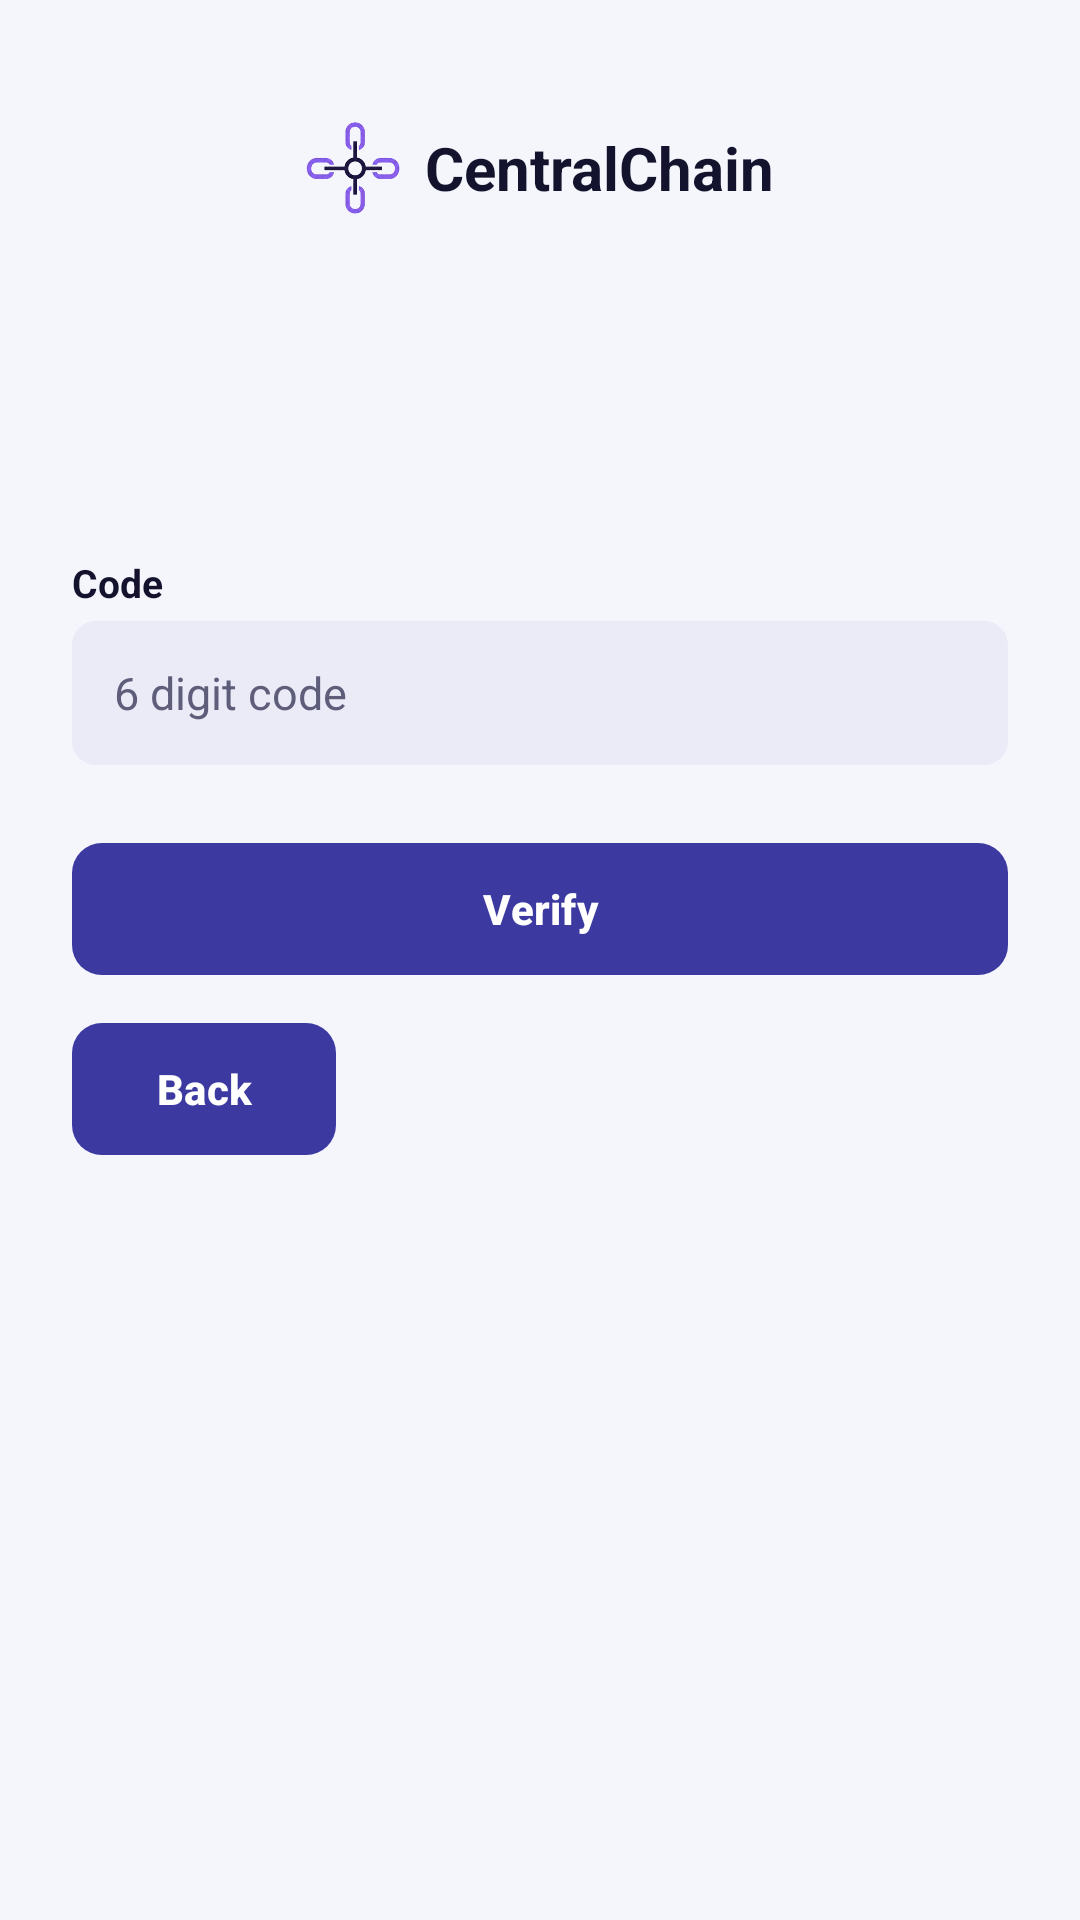

Produce the Android XML layout that renders to this screen, including the resource entries it uses.
<!-- AndroidManifest.xml: application theme Theme.CentralChain -->
<!-- res/layout/activity_verify.xml -->
<?xml version="1.0" encoding="utf-8"?>
<ScrollView xmlns:android="http://schemas.android.com/apk/res/android"
    android:layout_width="match_parent"
    android:layout_height="match_parent"
    android:fillViewport="true">

    <LinearLayout
        android:layout_width="match_parent"
        android:layout_height="wrap_content"
        android:orientation="vertical"
        android:padding="24dp">

        <include layout="@layout/view_header" />

        <TextView
            android:id="@+id/text_info"
            style="@style/CC.Body"
            android:layout_width="match_parent"
            android:layout_height="wrap_content"
            android:layout_marginTop="20dp" />

        <TextView
            android:id="@+id/text_code"
            style="@style/CC.Muted"
            android:layout_width="wrap_content"
            android:layout_height="wrap_content"
            android:layout_marginTop="6dp"
            android:visibility="gone" />

        <TextView
            style="@style/CC.Label"
            android:layout_width="wrap_content"
            android:layout_height="wrap_content"
            android:text="Code" />

        <EditText
            android:id="@+id/input_code"
            style="@style/CC.Input"
            android:layout_width="match_parent"
            android:layout_height="wrap_content"
            android:hint="6 digit code"
            android:importantForAutofill="no"
            android:inputType="number"
            android:maxLength="6" />

        <com.google.android.material.button.MaterialButton
            android:id="@+id/btn_verify"
            style="@style/CC.Button.Primary"
            android:layout_width="match_parent"
            android:layout_height="wrap_content"
            android:layout_marginTop="24dp"
            android:text="Verify" />

        <ProgressBar
            android:id="@+id/progress"
            android:layout_width="wrap_content"
            android:layout_height="wrap_content"
            android:layout_gravity="center_horizontal"
            android:layout_marginTop="12dp"
            android:visibility="gone" />

        <com.google.android.material.button.MaterialButton
            android:id="@+id/btn_back"
            style="@style/CC.Button.Primary"
            android:layout_width="wrap_content"
            android:layout_height="wrap_content"
            android:layout_marginTop="12dp"
            android:text="Back" />
    </LinearLayout>
</ScrollView>
<!-- res/layout/view_header.xml (included above) -->
<?xml version="1.0" encoding="utf-8"?>
<LinearLayout xmlns:android="http://schemas.android.com/apk/res/android"
    android:layout_width="match_parent"
    android:layout_height="wrap_content"
    android:orientation="vertical">

    <FrameLayout
        android:layout_width="match_parent"
        android:layout_height="64dp">

        
        <LinearLayout
            android:layout_width="match_parent"
            android:layout_height="match_parent"
            android:background="@drawable/bg_card"
            android:elevation="2dp"
            android:gravity="center"
            android:orientation="horizontal">

            <ImageView
                android:layout_width="32dp"
                android:layout_height="32dp"
                android:layout_marginEnd="8dp"
                android:contentDescription="@string/app_name"
                android:src="@drawable/logo" />

            <TextView
                android:layout_width="wrap_content"
                android:layout_height="wrap_content"
                android:text="@string/app_name"
                android:textColor="@color/ink"
                android:textSize="20sp"
                android:textStyle="bold" />
        </LinearLayout>

        
        <TextView
            android:id="@+id/text_role"
            android:layout_width="wrap_content"
            android:layout_height="wrap_content"
            android:layout_gravity="end|center_vertical"
            android:layout_marginEnd="12dp"
            android:background="@drawable/bg_pill"
            android:backgroundTint="@color/primary"
            android:elevation="3dp"
            android:paddingStart="12dp"
            android:paddingTop="4dp"
            android:paddingEnd="12dp"
            android:paddingBottom="4dp"
            android:textColor="@color/white"
            android:textSize="12sp"
            android:textStyle="bold"
            android:visibility="gone" />
    </FrameLayout>

    <TextView
        android:id="@+id/screen_title"
        style="@style/CC.Title"
        android:layout_width="match_parent"
        android:layout_height="wrap_content"
        android:layout_marginTop="16dp"
        android:gravity="center" />

    <TextView
        android:id="@+id/screen_subtitle"
        style="@style/CC.Muted"
        android:layout_width="match_parent"
        android:layout_height="wrap_content"
        android:layout_marginTop="2dp"
        android:gravity="center"
        android:visibility="gone" />
</LinearLayout>
<!-- resources referenced by this layout -->
<resources>
  <color name="ink">#14132E</color>
  <color name="primary">#3C3AA1</color>
  <color name="white">#FFFFFF</color>
  <!-- drawable logo: png bitmap (drawable-nodpi, 41189 bytes) -->
  <string name="app_name">CentralChain</string>
  <style name="CC.Body">
          <item name="android:textSize">15sp</item>
          <item name="android:textColor">@color/ink</item>
      </style>
  <style name="CC.Button.Primary">
          <item name="backgroundTint">@color/primary</item>
          <item name="android:textColor">@color/white</item>
      </style>
  <style name="CC.Input">
          <item name="android:background">@drawable/bg_input</item>
          <item name="android:minHeight">48dp</item>
          <item name="android:paddingStart">14dp</item>
          <item name="android:paddingEnd">14dp</item>
          <item name="android:textSize">15sp</item>
          <item name="android:textColor">@color/ink</item>
          <item name="android:textColorHint">@color/muted</item>
      </style>
  <style name="CC.Label">
          <item name="android:textSize">13sp</item>
          <item name="android:textStyle">bold</item>
          <item name="android:textColor">@color/ink</item>
          <item name="android:layout_marginTop">14dp</item>
          <item name="android:layout_marginBottom">4dp</item>
      </style>
  <style name="CC.Muted">
          <item name="android:textSize">13sp</item>
          <item name="android:textColor">@color/muted</item>
      </style>
  <style name="CC.Title">
          <item name="android:textSize">20sp</item>
          <item name="android:textStyle">bold</item>
          <item name="android:textColor">@color/ink</item>
      </style>
  <style name="Theme.CentralChain" parent="Theme.Material3.Light.NoActionBar">
          <item name="colorPrimary">@color/primary</item>
          <item name="colorOnPrimary">@color/white</item>
          <item name="colorSecondary">@color/navy</item>
          <item name="android:colorBackground">@color/surface</item>
          <item name="android:windowBackground">@color/surface</item>
          <item name="android:statusBarColor">@color/surface</item>
          <item name="android:windowLightStatusBar">true</item>
          <item name="materialButtonStyle">@style/CC.Button</item>
      </style>
  <!-- drawable bg_input (drawable) -->
  <?xml version="1.0" encoding="utf-8"?>
  <shape xmlns:android="http://schemas.android.com/apk/res/android" android:shape="rectangle">
      <solid android:color="@color/input" />
      <corners android:radius="8dp" />
  </shape>
  <color name="muted">#5E5D7A</color>
  <color name="navy">#26246B</color>
  <color name="surface">#F5F5FC</color>
  <style name="CC.Button" parent="Widget.Material3.Button">
          <item name="cornerRadius">10dp</item>
          <item name="android:minHeight">48dp</item>
          <item name="android:textAllCaps">false</item>
          <item name="android:textStyle">bold</item>
          <item name="android:insetTop">2dp</item>
          <item name="android:insetBottom">2dp</item>
      </style>
  <color name="input">#EBEBF7</color>
</resources>
